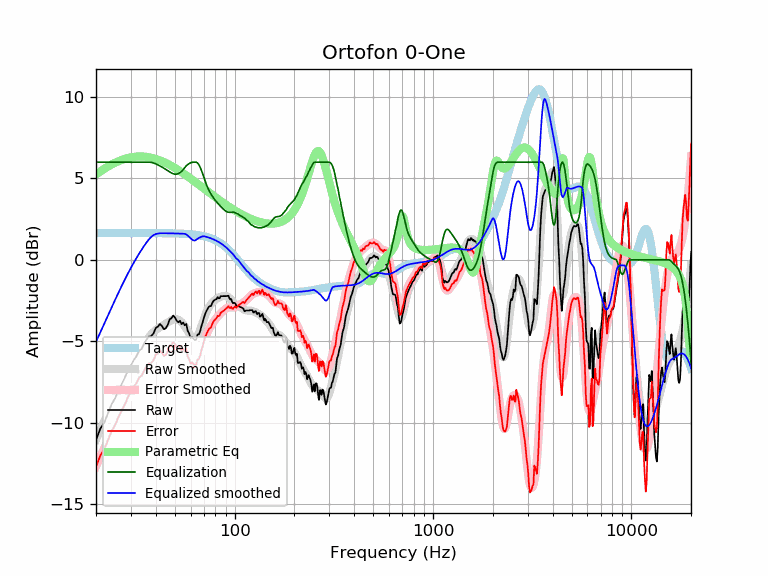

Values plotted in this chart, from the file beside it:
frequency, raw, error, smoothed, error_smoothed, equalization, parametric_eq, equalized_raw, equalized_smoothed, target
20, -11.06, -12.71, -11.03, -12.68, 6.00, 5.25, -5.06, -5.03, 1.65
21, -10.37, -12.02, -10.46, -12.11, 6.00, 5.43, -4.37, -4.46, 1.65
22, -9.99, -11.64, -9.92, -11.56, 6.00, 5.59, -3.99, -3.92, 1.65
23, -9.40, -11.05, -9.40, -11.04, 6.00, 5.73, -3.40, -3.40, 1.65
24, -8.84, -10.49, -8.90, -10.55, 6.00, 5.86, -2.84, -2.90, 1.65
25, -8.48, -10.13, -8.43, -10.08, 6.00, 5.97, -2.48, -2.43, 1.65
26, -7.97, -9.62, -7.99, -9.64, 6.00, 6.06, -1.97, -1.99, 1.65
27, -7.60, -9.25, -7.58, -9.22, 6.00, 6.14, -1.60, -1.58, 1.65
28, -7.21, -8.86, -7.18, -8.83, 6.00, 6.20, -1.21, -1.18, 1.65
29, -6.76, -8.41, -6.82, -8.47, 6.00, 6.26, -0.76, -0.82, 1.65
30, -6.48, -8.13, -6.48, -8.13, 6.00, 6.30, -0.48, -0.48, 1.65
31, -6.14, -7.79, -6.17, -7.81, 6.00, 6.32, -0.14, -0.17, 1.65
32, -5.91, -7.55, -5.88, -7.52, 6.00, 6.34, 0.09, 0.12, 1.65
33, -5.57, -7.21, -5.61, -7.25, 6.00, 6.35, 0.43, 0.39, 1.65
34, -5.46, -7.11, -5.36, -7.01, 6.00, 6.35, 0.54, 0.64, 1.65
35, -5.12, -6.76, -5.13, -6.78, 6.00, 6.34, 0.88, 0.87, 1.65
36, -4.87, -6.51, -4.92, -6.57, 6.00, 6.32, 1.13, 1.08, 1.65
37, -4.71, -6.35, -4.73, -6.38, 6.00, 6.30, 1.29, 1.27, 1.64
38, -4.67, -6.32, -4.57, -6.21, 5.98, 6.27, 1.31, 1.42, 1.64
39, -4.51, -6.16, -4.43, -6.07, 5.95, 6.24, 1.44, 1.52, 1.64
40, -4.18, -5.82, -4.31, -5.95, 5.90, 6.20, 1.72, 1.59, 1.64
41, -4.10, -5.74, -4.22, -5.86, 5.84, 6.16, 1.74, 1.62, 1.64
42, -3.94, -5.58, -4.13, -5.78, 5.77, 6.11, 1.84, 1.64, 1.64
43, -4.05, -5.69, -4.06, -5.70, 5.70, 6.06, 1.65, 1.64, 1.64
44, -4.26, -5.90, -3.99, -5.63, 5.63, 6.00, 1.37, 1.64, 1.64
45, -4.19, -5.82, -3.91, -5.55, 5.55, 5.95, 1.37, 1.64, 1.64
46, -3.98, -5.62, -3.84, -5.47, 5.47, 5.89, 1.49, 1.64, 1.64
47, -3.65, -5.28, -3.77, -5.40, 5.40, 5.83, 1.75, 1.63, 1.63
48, -3.58, -5.21, -3.70, -5.34, 5.34, 5.77, 1.75, 1.63, 1.63
49, -3.41, -5.04, -3.66, -5.29, 5.29, 5.71, 1.88, 1.63, 1.63
50, -3.53, -5.16, -3.64, -5.26, 5.26, 5.64, 1.73, 1.63, 1.63
51, -3.73, -5.35, -3.64, -5.27, 5.27, 5.58, 1.53, 1.62, 1.62
52, -3.83, -5.45, -3.68, -5.30, 5.30, 5.51, 1.47, 1.62, 1.62
53, -3.73, -5.35, -3.74, -5.35, 5.35, 5.45, 1.62, 1.62, 1.62
54, -3.94, -5.56, -3.82, -5.44, 5.44, 5.38, 1.49, 1.61, 1.61
55, -3.84, -5.45, -3.93, -5.54, 5.54, 5.32, 1.70, 1.61, 1.61
56, -4.01, -5.61, -4.06, -5.67, 5.67, 5.25, 1.65, 1.60, 1.60
57, -3.93, -5.53, -4.21, -5.80, 5.77, 5.19, 1.84, 1.56, 1.60
58, -4.36, -5.95, -4.36, -5.95, 5.86, 5.12, 1.49, 1.50, 1.59
59, -4.53, -6.11, -4.51, -6.09, 5.92, 5.05, 1.39, 1.41, 1.58
60, -4.80, -6.38, -4.64, -6.22, 5.96, 4.99, 1.16, 1.32, 1.58
61, -4.72, -6.29, -4.74, -6.31, 5.99, 4.93, 1.26, 1.25, 1.57
62, -4.84, -6.40, -4.80, -6.36, 6.00, 4.86, 1.16, 1.20, 1.56
63, -4.91, -6.46, -4.81, -6.36, 6.00, 4.80, 1.09, 1.19, 1.55
64, -4.88, -6.42, -4.76, -6.30, 6.00, 4.74, 1.12, 1.24, 1.54
65, -4.58, -6.11, -4.65, -6.18, 5.95, 4.67, 1.37, 1.30, 1.53
66, -4.57, -6.09, -4.49, -6.01, 5.85, 4.61, 1.27, 1.35, 1.51
67, -4.37, -5.88, -4.30, -5.80, 5.69, 4.55, 1.31, 1.39, 1.50
68, -4.06, -5.54, -4.08, -5.56, 5.50, 4.49, 1.44, 1.42, 1.49
69, -3.83, -5.30, -3.84, -5.31, 5.29, 4.43, 1.47, 1.45, 1.47
70, -3.54, -4.99, -3.62, -5.07, 5.07, 4.38, 1.53, 1.45, 1.45
71, -3.32, -4.75, -3.41, -4.84, 4.84, 4.32, 1.52, 1.44, 1.44
72, -3.14, -4.56, -3.22, -4.63, 4.63, 4.26, 1.49, 1.42, 1.42
73, -3.01, -4.41, -3.06, -4.45, 4.45, 4.21, 1.44, 1.40, 1.40
74, -2.88, -4.25, -2.92, -4.29, 4.29, 4.15, 1.41, 1.37, 1.37
75, -2.84, -4.19, -2.81, -4.16, 4.16, 4.10, 1.32, 1.35, 1.35
76, -2.83, -4.15, -2.71, -4.04, 4.04, 4.05, 1.21, 1.32, 1.32
77, -2.66, -3.96, -2.63, -3.93, 3.93, 4.00, 1.27, 1.30, 1.30
78, -2.53, -3.80, -2.56, -3.83, 3.83, 3.94, 1.30, 1.27, 1.27
79, -2.48, -3.72, -2.50, -3.74, 3.74, 3.89, 1.26, 1.24, 1.24
... 553 more rows
